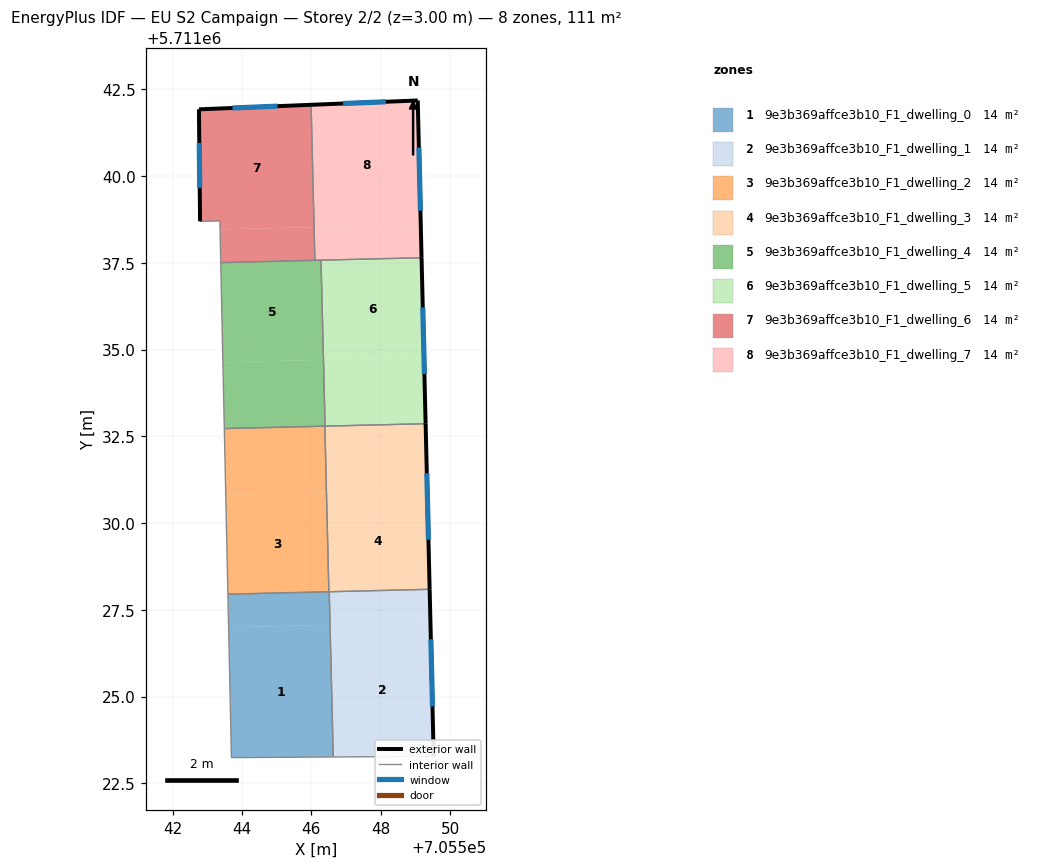
=== STOREY PLAN SPEC (per zone: floor XY polygon, exterior-wall plan segments, windows/doors) ===
zone 1: 9e3b369affce3b10_F1_dwelling_0  (13.9 m²)
  floor: (705546.54, 5711027.07) (705546.63, 5711023.26) (705543.70, 5711023.24) (705543.62, 5711027.00)
  floor: (705546.50, 5711028.02) (705546.53, 5711027.07) (705543.62, 5711027.00) (705543.60, 5711027.95)
  floor: (705546.52, 5711028.02) (705546.54, 5711027.07) (705546.53, 5711027.07) (705546.50, 5711028.02)
  interior walls: 4
zone 2: 9e3b369affce3b10_F1_dwelling_1  (13.8 m²)
  floor: (705549.43, 5711027.14) (705549.53, 5711023.28) (705546.63, 5711023.26) (705546.54, 5711027.07)
  floor: (705549.41, 5711028.09) (705549.43, 5711027.14) (705546.54, 5711027.07) (705546.52, 5711028.02)
  exterior wall: (705549.53, 5711023.28) – (705549.41, 5711028.09)  [4.8 m]
    window: (705549.49, 5711024.72) – (705549.44, 5711026.65)  [2.3 m²]
  interior walls: 3
zone 3: 9e3b369affce3b10_F1_dwelling_2  (13.9 m²)
  floor: (705546.43, 5711030.88) (705546.50, 5711028.02) (705543.60, 5711027.95) (705543.53, 5711030.81)
  floor: (705546.39, 5711032.79) (705546.43, 5711030.88) (705543.53, 5711030.81) (705543.49, 5711032.72)
  interior walls: 4
zone 4: 9e3b369affce3b10_F1_dwelling_3  (13.9 m²)
  floor: (705549.34, 5711030.95) (705549.41, 5711028.09) (705546.51, 5711028.02) (705546.44, 5711030.88)
  floor: (705549.29, 5711032.86) (705549.34, 5711030.95) (705546.44, 5711030.88) (705546.40, 5711032.79)
  exterior wall: (705549.41, 5711028.09) – (705549.29, 5711032.87)  [4.8 m]
    window: (705549.37, 5711029.52) – (705549.33, 5711031.44)  [2.3 m²]
  interior walls: 3
zone 5: 9e3b369affce3b10_F1_dwelling_4  (13.9 m²)
  floor: (705546.28, 5711037.58) (705546.35, 5711034.71) (705543.45, 5711034.63) (705543.39, 5711037.51) (705546.10, 5711037.57)
  floor: (705546.35, 5711034.71) (705546.39, 5711032.79) (705543.49, 5711032.72) (705543.45, 5711034.63)
  interior walls: 5
zone 6: 9e3b369affce3b10_F1_dwelling_5  (13.9 m²)
  floor: (705549.25, 5711034.78) (705549.29, 5711032.86) (705546.40, 5711032.79) (705546.35, 5711034.71)
  floor: (705549.18, 5711037.65) (705549.25, 5711034.78) (705546.35, 5711034.71) (705546.28, 5711037.58)
  exterior wall: (705549.29, 5711032.87) – (705549.18, 5711037.65)  [4.8 m]
    window: (705549.26, 5711034.30) – (705549.21, 5711036.22)  [2.3 m²]
  interior walls: 3
zone 7: 9e3b369affce3b10_F1_dwelling_6  (13.9 m²)
  floor: (705546.08, 5711038.53) (705546.10, 5711037.57) (705543.39, 5711037.51) (705543.37, 5711038.47)
  floor: (705545.99, 5711042.05) (705546.08, 5711038.53) (705543.37, 5711038.47) (705543.36, 5711038.71) (705542.79, 5711038.70) (705542.76, 5711041.92)
  exterior wall: (705542.76, 5711041.92) – (705542.79, 5711038.70)  [3.2 m]
    window: (705542.77, 5711040.96) – (705542.78, 5711039.66)  [1.6 m²]
  exterior wall: (705545.99, 5711042.05) – (705542.76, 5711041.92)  [3.2 m]
    window: (705545.03, 5711042.02) – (705543.73, 5711041.96)  [1.6 m²]
  interior walls: 4
zone 8: 9e3b369affce3b10_F1_dwelling_7  (13.9 m²)
  floor: (705549.15, 5711038.61) (705549.18, 5711037.65) (705546.10, 5711037.57) (705546.08, 5711038.53)
  floor: (705549.07, 5711042.18) (705549.15, 5711038.61) (705546.08, 5711038.53) (705545.99, 5711042.05)
  exterior wall: (705549.18, 5711037.65) – (705549.07, 5711042.18)  [4.5 m]
    window: (705549.14, 5711039.00) – (705549.10, 5711040.82)  [2.2 m²]
  exterior wall: (705549.07, 5711042.18) – (705545.99, 5711042.05)  [3.1 m]
    window: (705548.15, 5711042.14) – (705546.91, 5711042.09)  [1.5 m²]
  interior walls: 3

=== DERIVED (storey summary) ===
Building: EU S2 Campaign
Storey: 2 of 2  (floor level z = 3.00 m)
Storey gross floor area: 110.9 m²
Zones on this storey: 8
  - 9e3b369affce3b10_F1_dwelling_0: floor 13.9 m²
  - 9e3b369affce3b10_F1_dwelling_1: floor 13.8 m²; exterior wall 4.8 m (14.4 m²); 1 window(s) 2.3 m²; WWR 16.1%
  - 9e3b369affce3b10_F1_dwelling_2: floor 13.9 m²
  - 9e3b369affce3b10_F1_dwelling_3: floor 13.9 m²; exterior wall 4.8 m (14.3 m²); 1 window(s) 2.3 m²; WWR 16.1%
  - 9e3b369affce3b10_F1_dwelling_4: floor 13.9 m²
  - 9e3b369affce3b10_F1_dwelling_5: floor 13.9 m²; exterior wall 4.8 m (14.4 m²); 1 window(s) 2.3 m²; WWR 16.1%
  - 9e3b369affce3b10_F1_dwelling_6: floor 13.9 m²; exterior wall 6.5 m (19.4 m²); 2 window(s) 3.1 m²; WWR 16.1%
  - 9e3b369affce3b10_F1_dwelling_7: floor 13.9 m²; exterior wall 7.6 m (22.8 m²); 2 window(s) 3.7 m²; WWR 16.1%
Zone adjacency (shared interzone walls):
  - 9e3b369affce3b10_F1_dwelling_0 ↔ 9e3b369affce3b10_F1_dwelling_1
  - 9e3b369affce3b10_F1_dwelling_0 ↔ 9e3b369affce3b10_F1_dwelling_2
  - 9e3b369affce3b10_F1_dwelling_1 ↔ 9e3b369affce3b10_F1_dwelling_3
  - 9e3b369affce3b10_F1_dwelling_2 ↔ 9e3b369affce3b10_F1_dwelling_3
  - 9e3b369affce3b10_F1_dwelling_2 ↔ 9e3b369affce3b10_F1_dwelling_4
  - 9e3b369affce3b10_F1_dwelling_3 ↔ 9e3b369affce3b10_F1_dwelling_5
  - 9e3b369affce3b10_F1_dwelling_4 ↔ 9e3b369affce3b10_F1_dwelling_5
  - 9e3b369affce3b10_F1_dwelling_4 ↔ 9e3b369affce3b10_F1_dwelling_6
  - 9e3b369affce3b10_F1_dwelling_4 ↔ 9e3b369affce3b10_F1_dwelling_7
  - 9e3b369affce3b10_F1_dwelling_5 ↔ 9e3b369affce3b10_F1_dwelling_7
  - 9e3b369affce3b10_F1_dwelling_6 ↔ 9e3b369affce3b10_F1_dwelling_7